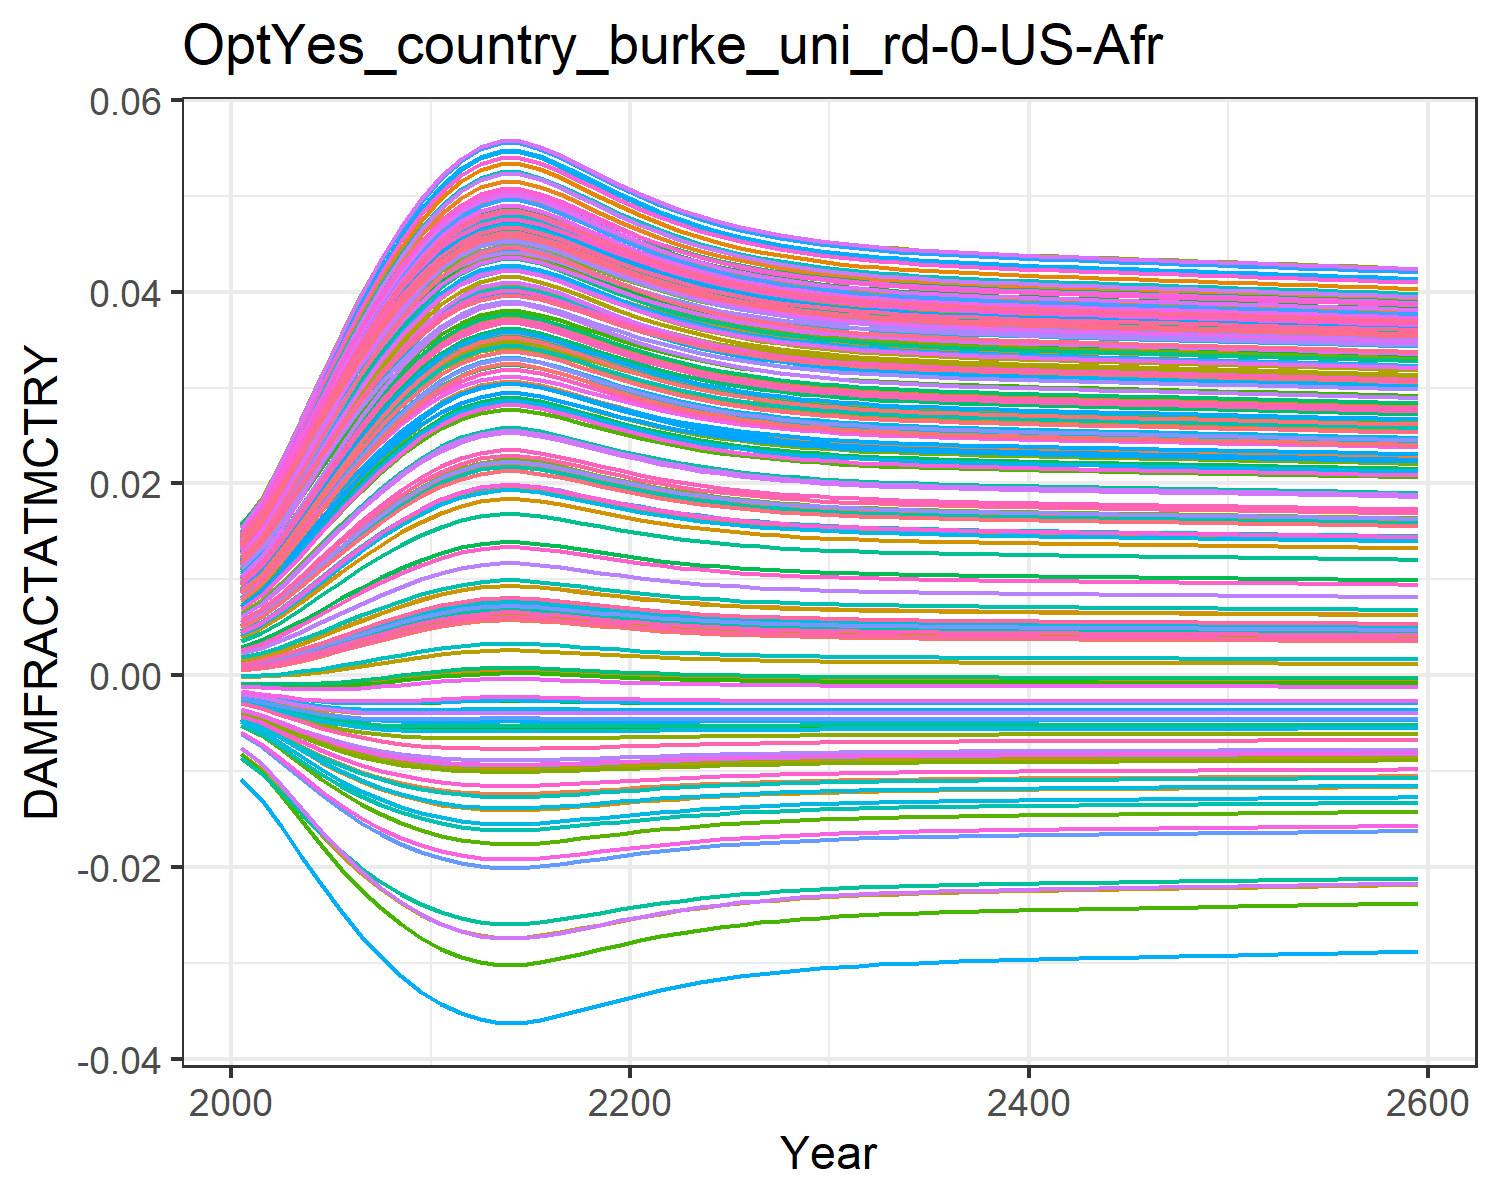

Source data for this figure (header and first rows):
0.0004944558363300738, 0.009035041868853537, 0.0010779841660710774, 0.0127878253965087, 0.00461966740140384, -0.0036702585896140017, 0.005396870574371772, -0.004468618289771348, 0.0015197870186281555, 0.007712177554695604, -0.002175850673307704, 0.01452616220537947, 0.014177142238750337, 0.011646475765467606, -0.0008179012320524119, 0.01390162019000104, 0.012861461062364172, -0.0023375822918926628, -0.004484082233695831, 0.01275811598117009, 0.004026221859281131, 0.00963568972124365, 0.014346147544533642, 0.01391696621400593
0.0007213, 0.01085, 0.001388, 0.0153, 0.005549, -0.004316, 0.006476, -0.005253, 0.001935, 0.009241, -0.002498, 0.01711, 0.01691, 0.01386, -0.0008842, 0.01658, 0.01499, -0.002698, -0.005372, 0.01512, 0.004919, 0.01155, 0.01675, 0.01646
0.001078, 0.01342, 0.001862, 0.01885, 0.006888, -0.005177, 0.008021, -0.006301, 0.002555, 0.01142, -0.002899, 0.02076, 0.02077, 0.017, -0.0009374, 0.02037, 0.01797, -0.003157, -0.006571, 0.01844, 0.006207, 0.01426, 0.02012, 0.02004
0.00152, 0.01627, 0.002432, 0.02276, 0.008404, -0.006055, 0.009752, -0.007379, 0.003283, 0.01384, -0.00327, 0.02479, 0.02502, 0.02048, -0.0009406, 0.02455, 0.02125, -0.003597, -0.007819, 0.0221, 0.007667, 0.01726, 0.02381, 0.02397
0.002027, 0.01921, 0.00307, 0.02678, 0.01, -0.006878, 0.01156, -0.008395, 0.004078, 0.01636, -0.003571, 0.02891, 0.02938, 0.02406, -0.0008833, 0.02882, 0.02458, -0.003975, -0.009017, 0.02584, 0.009205, 0.02033, 0.02756, 0.02799
0.002574, 0.0221, 0.003745, 0.0307, 0.0116, -0.007604, 0.01335, -0.009301, 0.004903, 0.01883, -0.003787, 0.03293, 0.03364, 0.02758, -0.0007678, 0.03299, 0.02781, -0.004272, -0.01011, 0.02948, 0.01075, 0.02334, 0.03118, 0.0319
0.003137, 0.02483, 0.004426, 0.03439, 0.01314, -0.008218, 0.01506, -0.01008, 0.005722, 0.02119, -0.003919, 0.03671, 0.03765, 0.03089, -0.0006052, 0.03692, 0.03082, -0.004486, -0.01106, 0.03289, 0.01223, 0.02618, 0.03455, 0.03556
0.003692, 0.02734, 0.005089, 0.03777, 0.01458, -0.00872, 0.01664, -0.01072, 0.006508, 0.02336, -0.00398, 0.04016, 0.04131, 0.03394, -0.0004105, 0.0405, 0.03356, -0.004625, -0.01186, 0.036, 0.01362, 0.02877, 0.03761, 0.03889
0.00422, 0.02959, 0.005713, 0.04077, 0.01588, -0.009119, 0.01807, -0.01123, 0.007239, 0.02531, -0.003986, 0.04323, 0.04458, 0.03667, -0.0001996, 0.04369, 0.03598, -0.004705, -0.01253, 0.03876, 0.01489, 0.03109, 0.04032, 0.04185
0.004704, 0.03155, 0.006279, 0.04339, 0.01704, -0.00943, 0.01933, -0.01164, 0.007897, 0.02702, -0.003953, 0.0459, 0.04742, 0.03904, 1.2370673415985998e-5, 0.04647, 0.03808, -0.004739, -0.01308, 0.04116, 0.01601, 0.03311, 0.04266, 0.04442
0.005128, 0.0332, 0.006773, 0.04558, 0.01802, -0.009664, 0.02039, -0.01196, 0.008466, 0.02846, -0.003899, 0.04813, 0.0498, 0.04104, 0.0002109, 0.04879, 0.03983, -0.004743, -0.0135, 0.04316, 0.01696, 0.0348, 0.0446, 0.04657
0.005452, 0.03443, 0.007148, 0.0472, 0.01876, -0.009821, 0.02119, -0.01217, 0.008896, 0.02953, -0.003843, 0.04978, 0.05155, 0.04252, 0.0003694, 0.05051, 0.04111, -0.004731, -0.0138, 0.04464, 0.01767, 0.03605, 0.04603, 0.04815
0.005673, 0.03524, 0.007403, 0.04828, 0.01925, -0.009918, 0.02172, -0.0123, 0.009187, 0.03024, -0.003798, 0.05088, 0.05273, 0.04351, 0.0004809, 0.05165, 0.04197, -0.004716, -0.01399, 0.04563, 0.01815, 0.03689, 0.04699, 0.04921
0.005793, 0.03568, 0.007541, 0.04886, 0.01952, -0.009968, 0.022, -0.01237, 0.009345, 0.03063, -0.003771, 0.05147, 0.05336, 0.04404, 0.0005427, 0.05227, 0.04243, -0.004706, -0.01409, 0.04616, 0.01841, 0.03733, 0.04749, 0.04977
0.005794, 0.03568, 0.007542, 0.04887, 0.01952, -0.009968, 0.02201, -0.01237, 0.009346, 0.03063, -0.003771, 0.05148, 0.05336, 0.04404, 0.0005431, 0.05227, 0.04243, -0.004706, -0.0141, 0.04616, 0.01841, 0.03734, 0.0475, 0.04977
0.005688, 0.0353, 0.007419, 0.04835, 0.01928, -0.009924, 0.02175, -0.01231, 0.009206, 0.03029, -0.003795, 0.05095, 0.0528, 0.04357, 0.0004883, 0.05173, 0.04202, -0.004715, -0.01401, 0.04569, 0.01818, 0.03694, 0.04705, 0.04927
0.005525, 0.0347, 0.007232, 0.04756, 0.01892, -0.009854, 0.02136, -0.01221, 0.008992, 0.02976, -0.003829, 0.05015, 0.05194, 0.04285, 0.0004057, 0.05089, 0.0414, -0.004727, -0.01387, 0.04497, 0.01783, 0.03633, 0.04635, 0.0485
0.005339, 0.034, 0.007017, 0.04664, 0.0185, -0.009768, 0.02091, -0.0121, 0.008746, 0.02916, -0.003864, 0.04921, 0.05094, 0.04201, 0.0003132, 0.04991, 0.04067, -0.004737, -0.0137, 0.04413, 0.01743, 0.03562, 0.04554, 0.0476
0.00515, 0.03329, 0.006798, 0.04569, 0.01807, -0.009675, 0.02045, -0.01197, 0.008495, 0.02853, -0.003895, 0.04824, 0.04992, 0.04114, 0.0002212, 0.04891, 0.03991, -0.004743, -0.01352, 0.04326, 0.01701, 0.03488, 0.0447, 0.04668
0.004969, 0.03259, 0.006589, 0.04477, 0.01766, -0.00958, 0.02, -0.01184, 0.008254, 0.02793, -0.003922, 0.04731, 0.04892, 0.0403, 0.0001354, 0.04793, 0.03918, -0.004744, -0.01335, 0.04242, 0.01661, 0.03417, 0.04389, 0.04578
0.004804, 0.03195, 0.006396, 0.04391, 0.01727, -0.009488, 0.01958, -0.01172, 0.008032, 0.02736, -0.003942, 0.04643, 0.04799, 0.03952, 5.815538560068924e-5, 0.04702, 0.0385, -0.004742, -0.01318, 0.04164, 0.01624, 0.03351, 0.04312, 0.04493
0.004655, 0.03136, 0.006223, 0.04313, 0.01693, -0.009401, 0.01921, -0.0116, 0.007832, 0.02685, -0.003958, 0.04563, 0.04714, 0.03881, -9.618196663008661e-6, 0.04619, 0.03787, -0.004737, -0.01302, 0.04092, 0.0159, 0.03291, 0.04243, 0.04417
0.004524, 0.03083, 0.00607, 0.04243, 0.01661, -0.00932, 0.01887, -0.0115, 0.007654, 0.02639, -0.003969, 0.04492, 0.04638, 0.03817, -6.820208126021758e-5, 0.04545, 0.03731, -0.00473, -0.01288, 0.04028, 0.0156, 0.03237, 0.0418, 0.04348
0.00441, 0.03037, 0.005936, 0.04182, 0.01634, -0.009247, 0.01857, -0.0114, 0.007499, 0.02599, -0.003977, 0.04429, 0.04571, 0.03761, -0.0001183, 0.0448, 0.03682, -0.004722, -0.01275, 0.03972, 0.01533, 0.03189, 0.04125, 0.04288
0.004311, 0.02997, 0.00582, 0.04128, 0.0161, -0.009182, 0.01831, -0.01132, 0.007363, 0.02564, -0.003982, 0.04374, 0.04512, 0.03712, -0.000161, 0.04423, 0.03638, -0.004714, -0.01264, 0.03922, 0.0151, 0.03148, 0.04077, 0.04235
0.004226, 0.02961, 0.00572, 0.04081, 0.0159, -0.009123, 0.01809, -0.01124, 0.007247, 0.02533, -0.003985, 0.04326, 0.04461, 0.0367, -0.0001971, 0.04373, 0.03601, -0.004705, -0.01254, 0.03879, 0.0149, 0.03111, 0.04035, 0.04188
0.004153, 0.02931, 0.005634, 0.0404, 0.01572, -0.009072, 0.01789, -0.01117, 0.007147, 0.02507, -0.003987, 0.04285, 0.04417, 0.03633, -0.0002276, 0.0433, 0.03568, -0.004697, -0.01245, 0.03842, 0.01473, 0.0308, 0.03999, 0.04149
0.00409, 0.02905, 0.00556, 0.04005, 0.01557, -0.009028, 0.01773, -0.01112, 0.007061, 0.02484, -0.003988, 0.04249, 0.04379, 0.03601, -0.0002534, 0.04293, 0.0354, -0.00469, -0.01238, 0.0381, 0.01458, 0.03053, 0.03967, 0.04114
0.004037, 0.02882, 0.005497, 0.03975, 0.01544, -0.008988, 0.01758, -0.01106, 0.006987, 0.02464, -0.003989, 0.04218, 0.04347, 0.03574, -0.0002753, 0.04261, 0.03516, -0.004682, -0.01231, 0.03782, 0.01446, 0.0303, 0.0394, 0.04085
0.003991, 0.02863, 0.005443, 0.03949, 0.01532, -0.008954, 0.01746, -0.01102, 0.006924, 0.02448, -0.003989, 0.04192, 0.04319, 0.0355, -0.0002939, 0.04233, 0.03495, -0.004676, -0.01225, 0.03758, 0.01435, 0.0301, 0.03917, 0.04059
0.003951, 0.02846, 0.005396, 0.03927, 0.01522, -0.008925, 0.01735, -0.01098, 0.006869, 0.02433, -0.003989, 0.04169, 0.04294, 0.0353, -0.0003097, 0.04209, 0.03477, -0.00467, -0.0122, 0.03738, 0.01425, 0.02993, 0.03897, 0.04037
0.003917, 0.02832, 0.005356, 0.03907, 0.01514, -0.008899, 0.01726, -0.01095, 0.006822, 0.0242, -0.003988, 0.04149, 0.04273, 0.03512, -0.0003232, 0.04189, 0.03461, -0.004665, -0.01216, 0.0372, 0.01417, 0.02978, 0.03879, 0.04018
0.003888, 0.02819, 0.005321, 0.0389, 0.01507, -0.008876, 0.01718, -0.01092, 0.006781, 0.0241, -0.003988, 0.04132, 0.04255, 0.03497, -0.0003348, 0.04171, 0.03447, -0.00466, -0.01212, 0.03704, 0.0141, 0.02965, 0.03864, 0.04001
0.003862, 0.02808, 0.005291, 0.03876, 0.015, -0.008856, 0.01711, -0.01089, 0.006745, 0.024, -0.003987, 0.04117, 0.04239, 0.03484, -0.000345, 0.04155, 0.03436, -0.004656, -0.01209, 0.03691, 0.01404, 0.02953, 0.03851, 0.03987
0.003839, 0.02798, 0.005264, 0.03863, 0.01495, -0.008839, 0.01705, -0.01087, 0.006714, 0.02392, -0.003986, 0.04103, 0.04225, 0.03472, -0.0003538, 0.04141, 0.03425, -0.004652, -0.01206, 0.03679, 0.01398, 0.02943, 0.03839, 0.03974
0.003819, 0.0279, 0.00524, 0.03851, 0.0149, -0.008823, 0.01699, -0.01085, 0.006686, 0.02384, -0.003986, 0.04092, 0.04212, 0.03461, -0.0003616, 0.04129, 0.03416, -0.004649, -0.01203, 0.03668, 0.01394, 0.02934, 0.03829, 0.03962
0.003802, 0.02782, 0.005219, 0.03841, 0.01485, -0.008809, 0.01694, -0.01083, 0.006661, 0.02377, -0.003985, 0.04081, 0.04201, 0.03452, -0.0003685, 0.04118, 0.03407, -0.004646, -0.01201, 0.03658, 0.01389, 0.02926, 0.03819, 0.03952
0.003785, 0.02775, 0.0052, 0.03831, 0.01481, -0.008796, 0.0169, -0.01081, 0.006639, 0.02371, -0.003984, 0.04071, 0.04191, 0.03443, -0.0003748, 0.04108, 0.034, -0.004643, -0.01199, 0.0365, 0.01385, 0.02919, 0.03811, 0.03943
0.00377, 0.02769, 0.005182, 0.03823, 0.01477, -0.008784, 0.01686, -0.0108, 0.006618, 0.02366, -0.003984, 0.04062, 0.04181, 0.03436, -0.0003805, 0.04099, 0.03393, -0.00464, -0.01197, 0.03642, 0.01382, 0.02913, 0.03803, 0.03934
0.003757, 0.02763, 0.005166, 0.03815, 0.01474, -0.008773, 0.01682, -0.01079, 0.006599, 0.0236, -0.003983, 0.04054, 0.04173, 0.03428, -0.0003858, 0.0409, 0.03386, -0.004638, -0.01195, 0.03634, 0.01378, 0.02906, 0.03796, 0.03926
0.003744, 0.02757, 0.005151, 0.03807, 0.01471, -0.008762, 0.01678, -0.01077, 0.006581, 0.02356, -0.003983, 0.04047, 0.04164, 0.03422, -0.0003907, 0.04082, 0.0338, -0.004635, -0.01193, 0.03628, 0.01375, 0.02901, 0.03789, 0.03919
0.003732, 0.02752, 0.005136, 0.038, 0.01468, -0.008752, 0.01675, -0.01076, 0.006564, 0.02351, -0.003982, 0.04039, 0.04157, 0.03415, -0.0003953, 0.04075, 0.03374, -0.004633, -0.01192, 0.03621, 0.01372, 0.02895, 0.03783, 0.03912
0.00372, 0.02747, 0.005123, 0.03793, 0.01465, -0.008743, 0.01672, -0.01075, 0.006547, 0.02347, -0.003982, 0.04032, 0.04149, 0.03409, -0.0003998, 0.04068, 0.03369, -0.004631, -0.0119, 0.03615, 0.01369, 0.0289, 0.03776, 0.03905
0.003709, 0.02742, 0.005109, 0.03787, 0.01462, -0.008734, 0.01669, -0.01073, 0.006532, 0.02342, -0.003981, 0.04026, 0.04142, 0.03403, -0.000404, 0.04061, 0.03364, -0.004629, -0.01189, 0.03609, 0.01367, 0.02885, 0.0377, 0.03899
0.003698, 0.02737, 0.005096, 0.0378, 0.01459, -0.008725, 0.01666, -0.01072, 0.006516, 0.02338, -0.00398, 0.04019, 0.04135, 0.03397, -0.0004082, 0.04054, 0.03358, -0.004626, -0.01187, 0.03603, 0.01364, 0.0288, 0.03765, 0.03892
0.003687, 0.02732, 0.005083, 0.03774, 0.01456, -0.008716, 0.01663, -0.01071, 0.006501, 0.02334, -0.00398, 0.04013, 0.04128, 0.03392, -0.0004123, 0.04047, 0.03353, -0.004624, -0.01186, 0.03597, 0.01361, 0.02875, 0.03759, 0.03886
0.003676, 0.02728, 0.005071, 0.03768, 0.01454, -0.008707, 0.0166, -0.0107, 0.006486, 0.0233, -0.003979, 0.04006, 0.04122, 0.03386, -0.0004162, 0.0404, 0.03348, -0.004622, -0.01184, 0.03591, 0.01359, 0.0287, 0.03753, 0.0388
0.003666, 0.02723, 0.005058, 0.03761, 0.01451, -0.008698, 0.01657, -0.01069, 0.006472, 0.02326, -0.003979, 0.04, 0.04115, 0.0338, -0.0004202, 0.04034, 0.03343, -0.00462, -0.01183, 0.03586, 0.01356, 0.02865, 0.03748, 0.03874
0.003655, 0.02718, 0.005046, 0.03755, 0.01448, -0.00869, 0.01654, -0.01068, 0.006457, 0.02322, -0.003978, 0.03994, 0.04108, 0.03375, -0.0004241, 0.04027, 0.03338, -0.004618, -0.01181, 0.0358, 0.01354, 0.02861, 0.03742, 0.03868
0.003645, 0.02714, 0.005033, 0.03749, 0.01446, -0.008681, 0.01651, -0.01067, 0.006442, 0.02318, -0.003977, 0.03987, 0.04101, 0.03369, -0.0004281, 0.04021, 0.03333, -0.004616, -0.0118, 0.03574, 0.01351, 0.02856, 0.03736, 0.03862
0.003634, 0.02709, 0.005021, 0.03743, 0.01443, -0.008672, 0.01648, -0.01066, 0.006427, 0.02314, -0.003977, 0.03981, 0.04095, 0.03363, -0.000432, 0.04014, 0.03328, -0.004614, -0.01179, 0.03568, 0.01348, 0.02851, 0.03731, 0.03856
0.003624, 0.02704, 0.005008, 0.03736, 0.0144, -0.008663, 0.01645, -0.01064, 0.006413, 0.0231, -0.003976, 0.03975, 0.04088, 0.03358, -0.0004359, 0.04007, 0.03323, -0.004611, -0.01177, 0.03563, 0.01346, 0.02846, 0.03725, 0.03849
0.003613, 0.027, 0.004995, 0.0373, 0.01438, -0.008654, 0.01642, -0.01063, 0.006398, 0.02306, -0.003975, 0.03968, 0.04081, 0.03352, -0.0004399, 0.04001, 0.03318, -0.004609, -0.01176, 0.03557, 0.01343, 0.02841, 0.03719, 0.03843
0.003602, 0.02695, 0.004983, 0.03724, 0.01435, -0.008645, 0.01639, -0.01062, 0.006383, 0.02302, -0.003974, 0.03962, 0.04074, 0.03346, -0.0004439, 0.03994, 0.03313, -0.004607, -0.01174, 0.03551, 0.0134, 0.02836, 0.03714, 0.03837
0.003591, 0.0269, 0.00497, 0.03717, 0.01432, -0.008636, 0.01636, -0.01061, 0.006367, 0.02298, -0.003974, 0.03955, 0.04067, 0.0334, -0.0004479, 0.03987, 0.03308, -0.004605, -0.01173, 0.03545, 0.01338, 0.02832, 0.03708, 0.0383
0.003581, 0.02685, 0.004957, 0.03711, 0.01429, -0.008626, 0.01633, -0.0106, 0.006352, 0.02293, -0.003973, 0.03948, 0.0406, 0.03335, -0.0004519, 0.0398, 0.03302, -0.004602, -0.01171, 0.03539, 0.01335, 0.02826, 0.03702, 0.03824
0.00357, 0.0268, 0.004944, 0.03704, 0.01426, -0.008617, 0.0163, -0.01058, 0.006336, 0.02289, -0.003972, 0.03942, 0.04053, 0.03329, -0.0004559, 0.03973, 0.03297, -0.0046, -0.0117, 0.03533, 0.01332, 0.02821, 0.03696, 0.03818
0.003558, 0.02675, 0.00493, 0.03698, 0.01424, -0.008607, 0.01627, -0.01057, 0.006321, 0.02285, -0.003971, 0.03935, 0.04046, 0.03323, -0.00046, 0.03966, 0.03292, -0.004597, -0.01168, 0.03527, 0.0133, 0.02816, 0.0369, 0.03811
0.003547, 0.0267, 0.004917, 0.03691, 0.01421, -0.008598, 0.01624, -0.01056, 0.006305, 0.02281, -0.00397, 0.03928, 0.04038, 0.03317, -0.0004641, 0.03959, 0.03286, -0.004595, -0.01166, 0.03521, 0.01327, 0.02811, 0.03684, 0.03804
0.003536, 0.02665, 0.004903, 0.03684, 0.01418, -0.008588, 0.0162, -0.01055, 0.006289, 0.02276, -0.003969, 0.03921, 0.04031, 0.0331, -0.0004682, 0.03952, 0.03281, -0.004592, -0.01165, 0.03514, 0.01324, 0.02806, 0.03678, 0.03798
